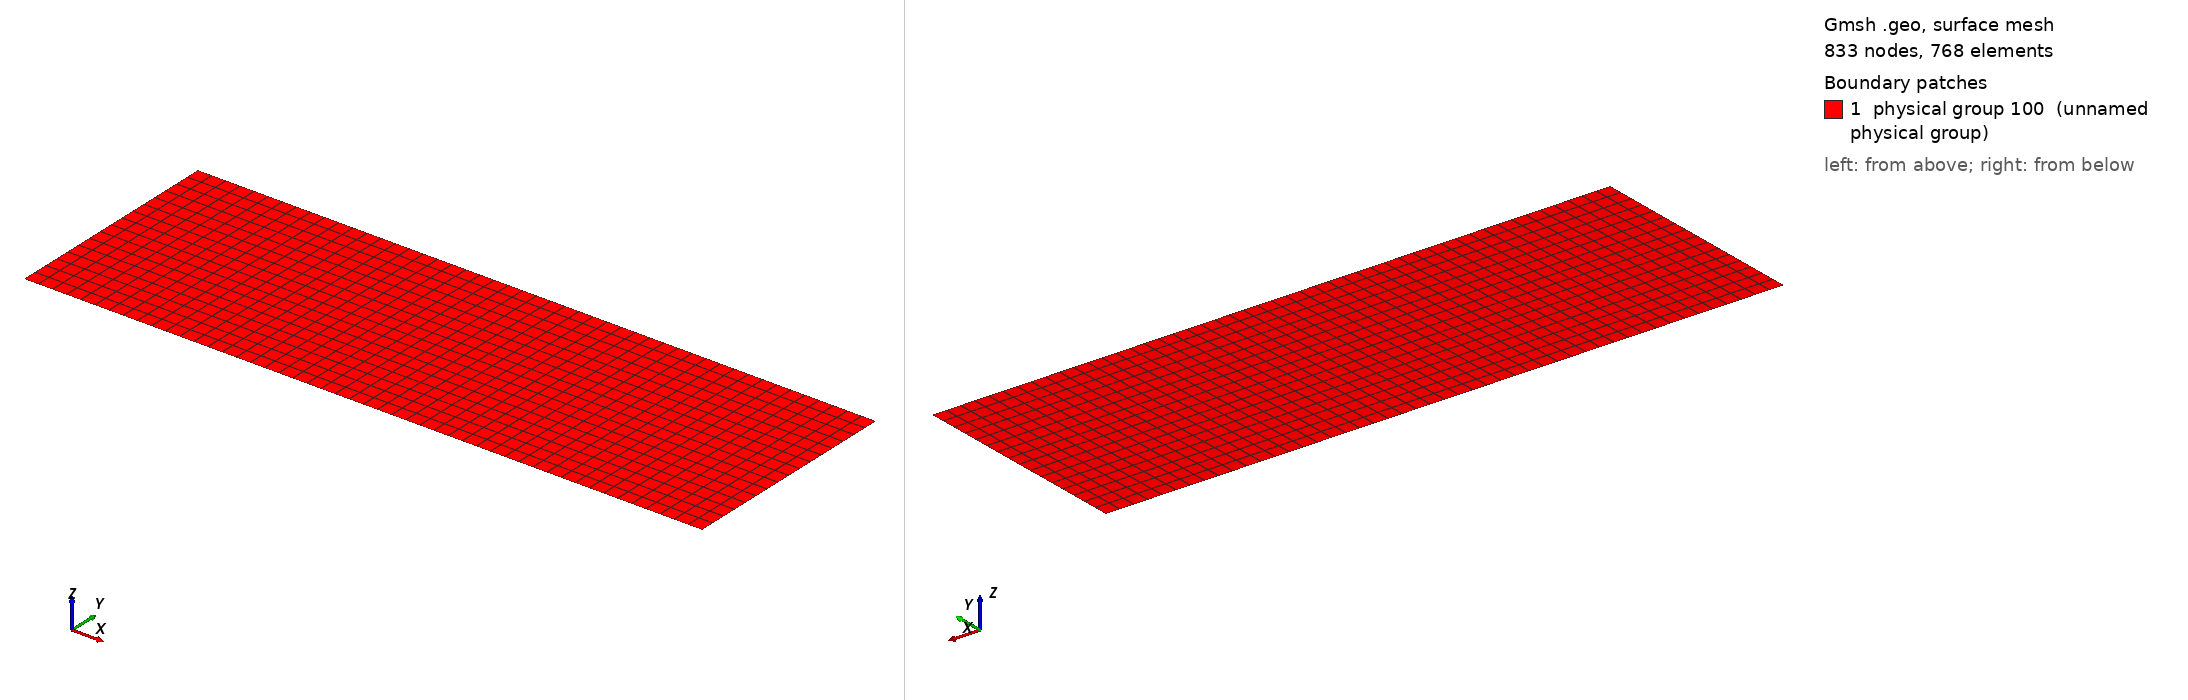

Gmsh geometry script, surface-meshed: 833 nodes, 768 surface elements. Boundary patches (legend numbers): 1 physical group 100 (unnamed physical group). Left view from above one corner, right view from below the opposite corner. Legend entries are the model's physical surfaces. The drawing asked Gmsh for element sizes between 1% and 20% of the model's largest extent; the script's own settings can give other sizes.

=== conv5.geo (drawn) ===
// Input .geo for beam
// author: Juan Gomez

c = 0.5; 									// for size elements

// Define vertex points 						
Point(1) = {0, -4, 0, c};				// {x,y,z, size}
Point(2) = {24, -4, 0, c};
Point(3) = {24,  4, 0, c};
Point(4) = {0, 4, 0, c};

// Define boundary lines
Line(1) = {1, 2};						// {Initial_point, end_point}
Line(2) = {2, 3};
Line(3) = {3, 4};
Line(4) = {4, 1};

// Joint Lines
Line Loop(1) = {1, 2, 3, 4};			// {Id_line1,id_line2, ... }

// surface for mesh 					// {Id_Loop}
Plane Surface(1) = {1};

// For Mesh 4 nodes
Recombine Surface {1};					// {Id_Surface}

// "Structure" mesh 
Transfinite Surface {1};				// {Id_Surface}

Physical Surface(100) = {1};
